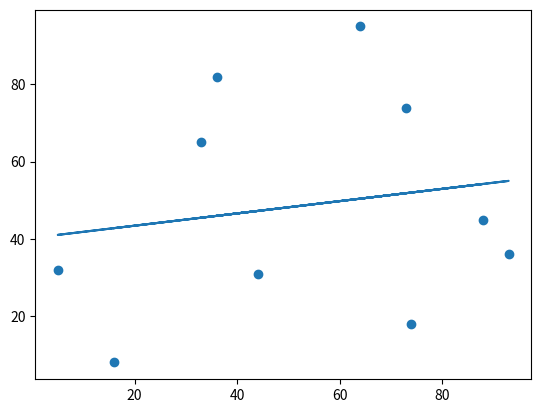

Write Python code to recreate this figure.
# The code of linear regression

import matplotlib.pyplot as plt
import numpy as np
from scipy import stats


x = np.random.randint(100, size=10)
y = np.random.randint(100,size=10)

lreg = stats.linregress(x, y)
print(lreg)

plt.scatter(x, y)
plt.plot(x, lreg.intercept + lreg.slope*x)
plt.show()